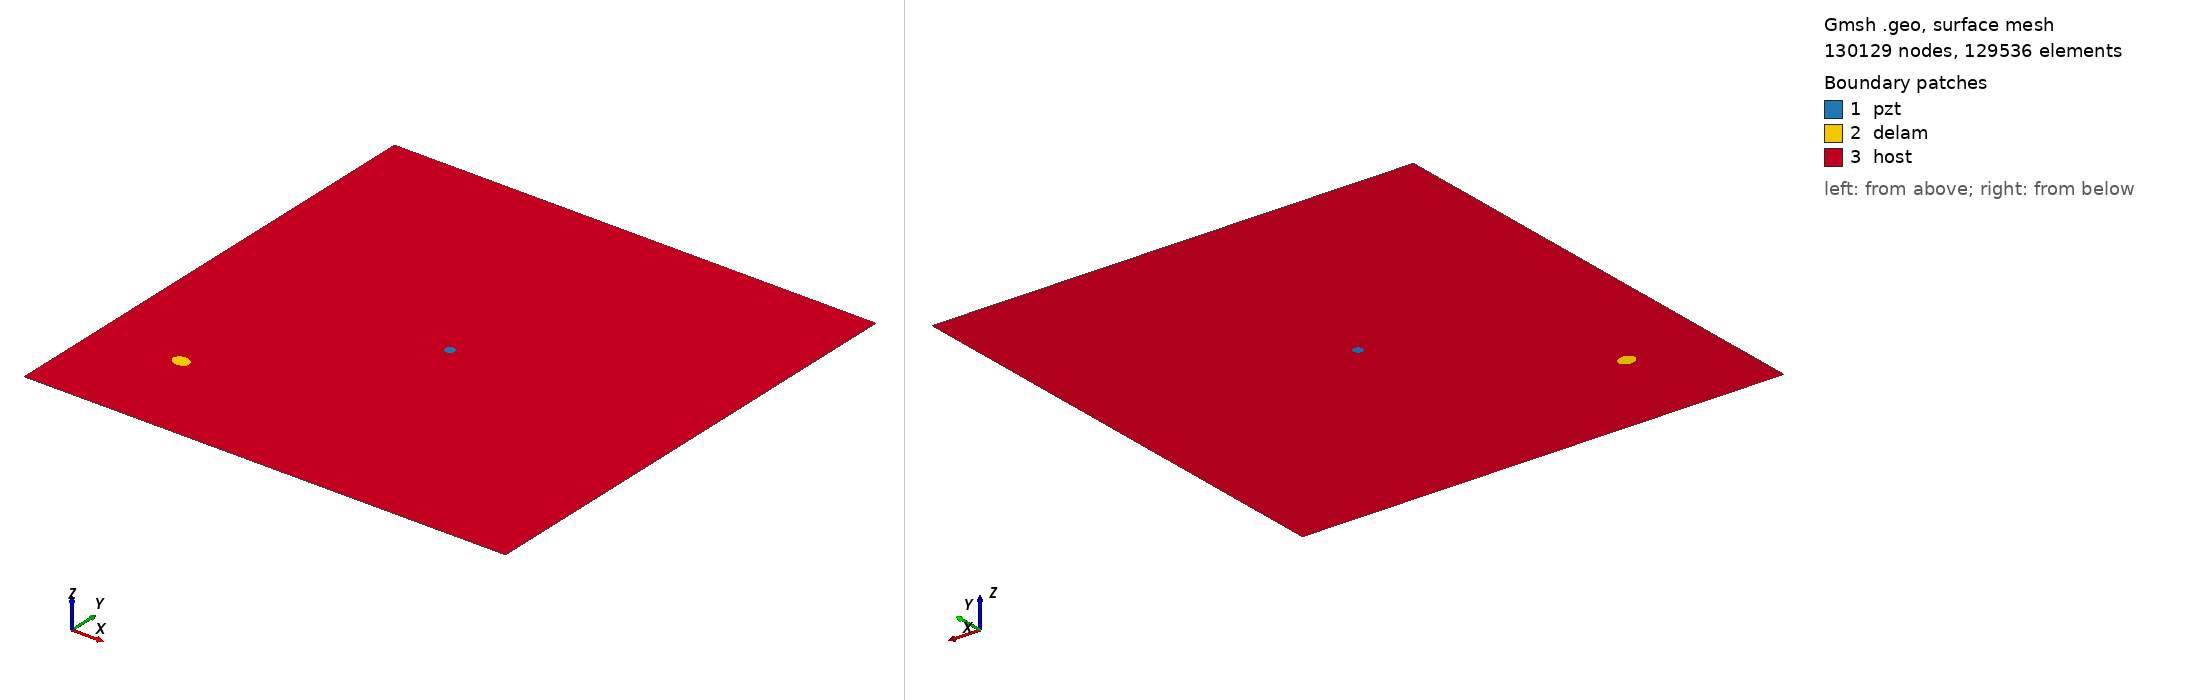

Gmsh geometry script, surface-meshed: 130129 nodes, 129536 surface elements. Boundary patches (legend numbers): 1 pzt, 2 delam, 3 host. Left view from above one corner, right view from below the opposite corner. Legend entries are the model's physical surfaces. The drawing asked Gmsh for element sizes between 1% and 20% of the model's largest extent; the script's own settings can give other sizes.

=== m2_rand_single_delam_312.geo (drawn) ===
SetFactory("OpenCASCADE");
L=0.500000; 
W=0.500000; 
a=0.008958; 
b=0.007081; 
x=0.086215; 
y=0.100087; 
alpha=0.946817 *Pi; 
r=0.005000; 
xpzt=0.250000; 
ypzt=0.250000; 
//+
Point(1) = {0, 0, 0, 1.0};
//+
Point(2) = {L, 0, 0, 1.0};
//+
Point(3) = {L, W, 0, 1.0};
//+
Point(4) = {0, W, 0, 1.0};
//+
Line(1) = {1, 2};
//+
Line(2) = {2, 3};
//+
Line(3) = {3, 4};
//+
Line(4) = {4, 1};
//+
Circle(5) = {xpzt, ypzt, -0, r, 0, 2*Pi};
//+
Ellipse(6) = {x, y, -0, a, b, 0, 2*Pi};
//+
Rotate {{0, 0, 1}, {x, y, 0}, alpha} {
  Curve{6}; 
}
//+
Curve Loop(1) = {4, 1, 2, 3};
//+
Curve Loop(2) = {6};
//+
Curve Loop(3) = {5};
//+
Curve Loop(4) = {6};
//+
Curve Loop(5) = {5};
//+
Plane Surface(1) = {5};
//+
Plane Surface(2) = {4};
//+
Plane Surface(3) = {1, 2, 3};
//+
Point(9) = {xpzt, ypzt, 0, 1.0};
//+
Point{9} In Surface {1};// mesh node at centre of pzt
//+
Physical Surface("pzt") = {1};
//+
Physical Surface("delam") = {2};
//+
Physical Surface("host") = {3};

Mesh.Algorithm = 6; // Frontal
Mesh.CharacteristicLengthFactor = 0.034000;
Mesh.CharacteristicLengthMin = 0.001000;
Mesh.CharacteristicLengthMax = 0.200000;
Mesh.RecombineAll = 1; // Apply recombination algorithm
Mesh.SubdivisionAlgorithm = 1; // 1: all quadrangles
Mesh.Smoothing = 1;
